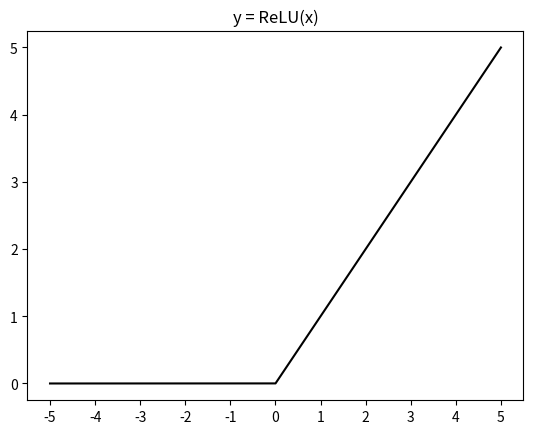
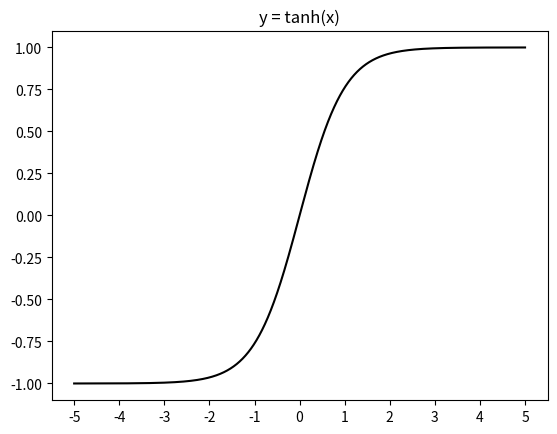

Generate these figures, in order, with matplotlib:
import matplotlib.pyplot as plt
import numpy as np

gridpts = np.arange(-5, 5.0000000001, step=0.001)
figure,axis = plt.subplots()
axis.plot(gridpts, np.maximum(0, gridpts), '-k')
axis.set_title('y = ReLU(x)')
axis.set_xticks([-5, -4, -3, -2, -1, 0, 1, 2, 3, 4, 5])
plt.show()
figure,axis = plt.subplots()
axis.plot(gridpts, np.tanh(gridpts), '-k')
axis.set_title('y = tanh(x)')
axis.set_xticks([-5, -4, -3, -2, -1, 0, 1, 2, 3, 4, 5])
plt.show()